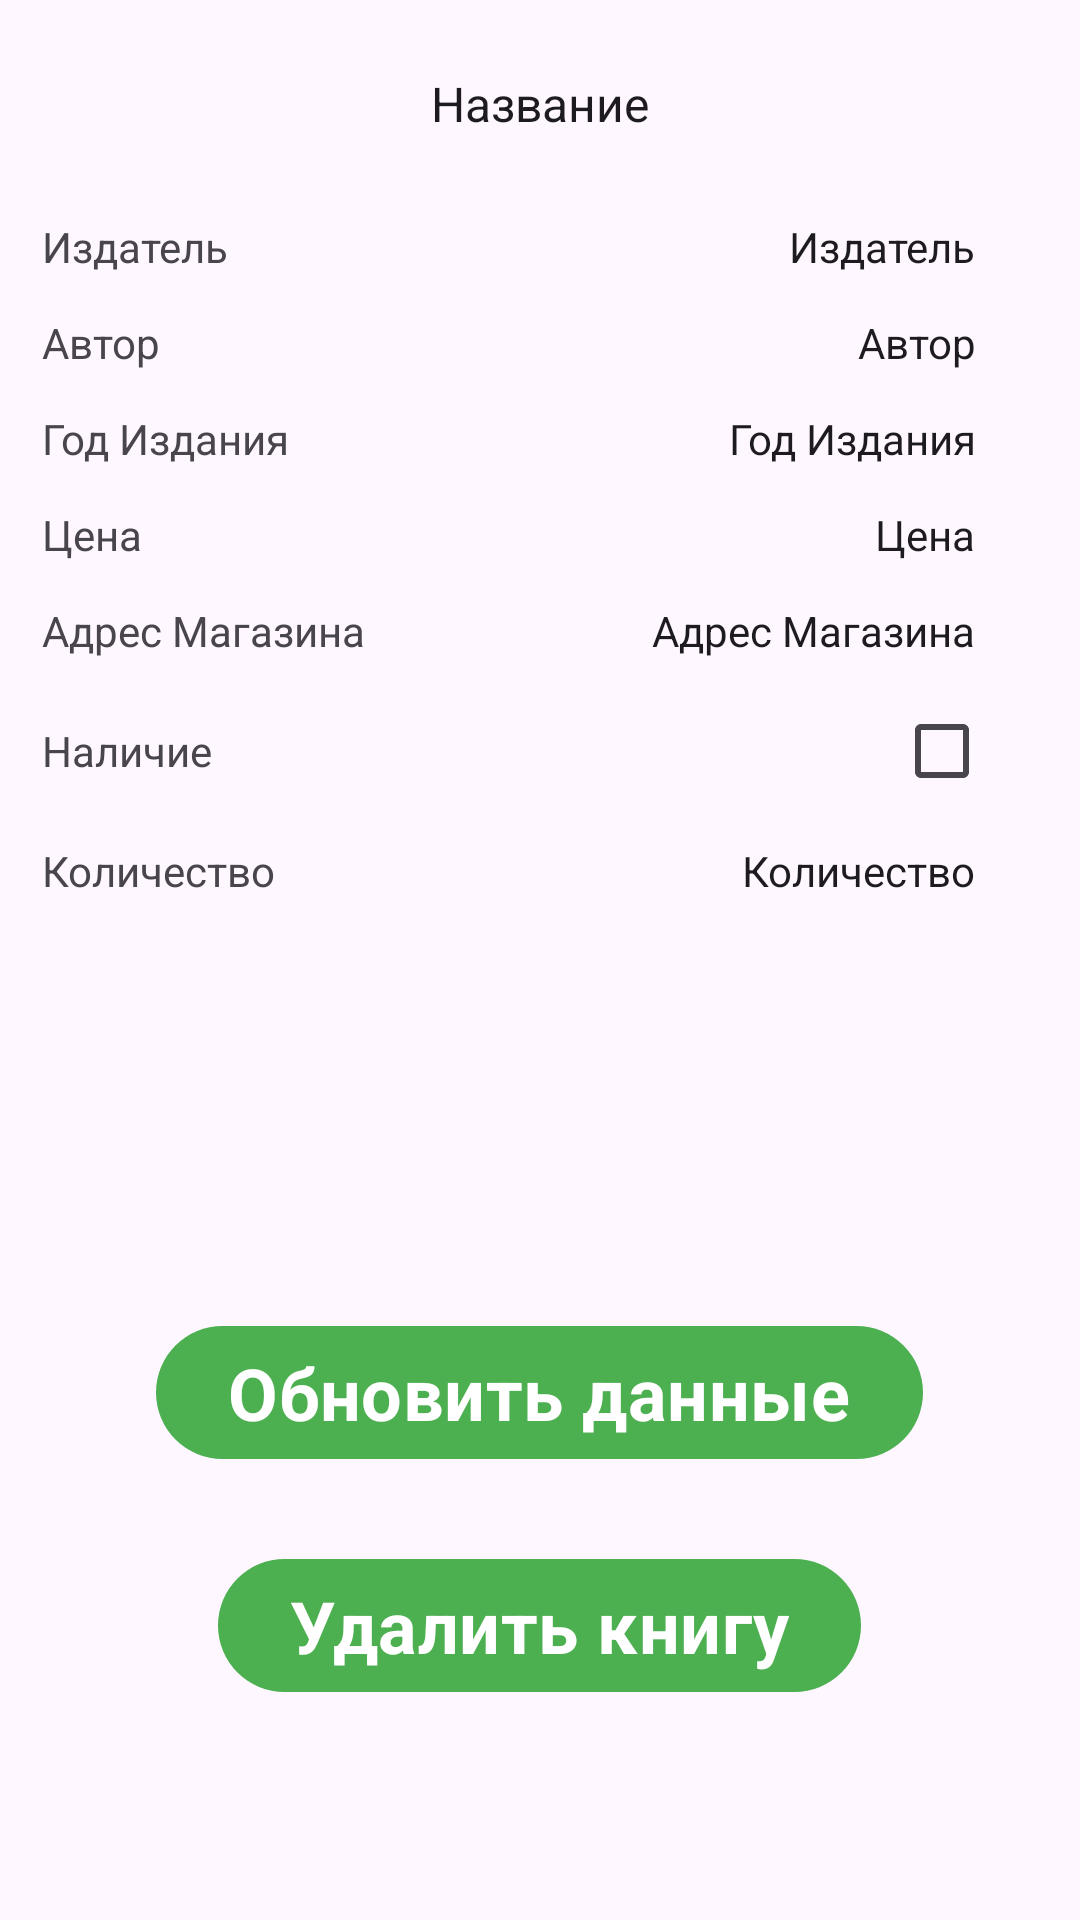

Produce the Android XML layout that renders to this screen, including the resource entries it uses.
<!-- AndroidManifest.xml: application theme Theme.TestDataBase -->
<!-- res/layout/activity_full_book.xml -->
<?xml version="1.0" encoding="utf-8"?>
<androidx.constraintlayout.widget.ConstraintLayout xmlns:android="http://schemas.android.com/apk/res/android"
    xmlns:app="http://schemas.android.com/apk/res-auto"
    xmlns:tools="http://schemas.android.com/tools"
    android:layout_width="match_parent"
    android:layout_height="match_parent"
    tools:context=".FullBookActivity">

    <TextView
        android:id="@+id/fullNameTextView"
        android:layout_width="0dp"
        android:layout_height="37dp"
        android:layout_marginTop="16dp"
        android:gravity="center"
        android:text="@string/nameTextView"
        android:textAppearance="@style/TextAppearance.AppCompat.Body1"
        android:textSize="16sp"
        app:layout_constraintEnd_toEndOf="parent"
        app:layout_constraintHorizontal_bias="0.0"
        app:layout_constraintStart_toStartOf="parent"
        app:layout_constraintTop_toTopOf="parent" />

    <TableLayout
        android:id="@+id/tableLayout2"
        android:layout_width="331dp"
        android:layout_height="341dp"
        android:layout_marginTop="12dp"
        app:layout_constraintBottom_toBottomOf="parent"
        app:layout_constraintEnd_toEndOf="parent"
        app:layout_constraintHorizontal_bias="0.484"
        app:layout_constraintStart_toStartOf="parent"
        app:layout_constraintTop_toBottomOf="@+id/fullNameTextView"
        app:layout_constraintVertical_bias="0.006">

        <TableRow
            android:layout_width="289dp"
            android:layout_height="135dp">

            <TextView
                android:id="@+id/publisherNameTextView"
                android:layout_width="match_parent"
                android:layout_height="32dp"
                android:gravity="center|left"
                android:text="@string/publisherOnCreateText" />

            <TextView
                android:id="@+id/publisherNameTextViewChosen"
                android:layout_width="190dp"
                android:layout_height="match_parent"
                android:gravity="center|end"
                android:text="@string/publisherOnCreateText"
                android:textAppearance="@style/TextAppearance.AppCompat.Body1" />

            <EditText
                android:id="@+id/publisherEditText"
                android:layout_width="210dp"
                android:layout_height="match_parent"
                android:ems="10"
                android:gravity="center|end"
                android:inputType="textPersonName"
                android:scrollbarSize="2dp"
                android:textSize="11sp"
                android:visibility="gone" />

        </TableRow>

        <TableRow
            android:layout_width="match_parent"
            android:layout_height="match_parent">

            <TextView
                android:id="@+id/authorTextView"
                android:layout_width="104dp"
                android:layout_height="32dp"
                android:gravity="center|left"
                android:text="@string/authorOnCreateText" />

            <TextView
                android:id="@+id/authorTextViewChosen"
                android:layout_width="179dp"
                android:layout_height="match_parent"
                android:gravity="center|end"
                android:text="@string/authorOnCreateText"
                android:textAppearance="@style/TextAppearance.AppCompat.Body1" />

            <EditText
                android:id="@+id/authorEditText"
                android:layout_width="210dp"
                android:layout_height="match_parent"
                android:ems="10"
                android:gravity="center|end"
                android:inputType="textPersonName"
                android:scrollbarSize="2dp"
                android:textSize="11sp"
                android:visibility="gone" />
        </TableRow>

        <TableRow
            android:layout_width="match_parent"
            android:layout_height="match_parent">

            <TextView
                android:id="@+id/yearTextView"
                android:layout_width="104dp"
                android:layout_height="32dp"
                android:gravity="center|left"
                android:text="@string/yearOnCreateText" />

            <TextView
                android:id="@+id/yearTextViewChosen"
                android:layout_width="164dp"
                android:layout_height="match_parent"
                android:gravity="center|end"
                android:text="@string/yearOnCreateText"
                android:textAppearance="@style/TextAppearance.AppCompat.Body1" />

            <EditText
                android:id="@+id/yearEditText"
                android:layout_width="210dp"
                android:layout_height="match_parent"
                android:ems="10"
                android:gravity="center|end"
                android:inputType="textPersonName"
                android:scrollbarSize="2dp"
                android:textSize="11sp"
                android:visibility="gone" />

        </TableRow>

        <TableRow
            android:layout_width="match_parent"
            android:layout_height="match_parent">

            <TextView
                android:id="@+id/priceTextView"
                android:layout_width="104dp"
                android:layout_height="32dp"
                android:gravity="center|left"
                android:text="@string/priceOnCreateText" />

            <TextView
                android:id="@+id/priceTextViewChosen"
                android:layout_width="171dp"
                android:layout_height="match_parent"
                android:gravity="center|end"
                android:text="@string/priceOnCreateText"
                android:textAppearance="@style/TextAppearance.AppCompat.Body1" />

            <EditText
                android:id="@+id/priceEditText"
                android:layout_width="210dp"
                android:layout_height="match_parent"
                android:ems="10"
                android:gravity="center|end"
                android:inputType="textPersonName"
                android:scrollbarSize="2dp"
                android:textSize="11sp"
                android:visibility="gone" />

        </TableRow>

        <TableRow
            android:layout_width="match_parent"
            android:layout_height="match_parent">

            <TextView
                android:id="@+id/addressTextView"
                android:layout_width="121dp"
                android:layout_height="32dp"
                android:gravity="center|left"
                android:text="@string/addressOnCreateText" />

            <TextView
                android:id="@+id/addressTextViewChosen"
                android:layout_width="159dp"
                android:layout_height="match_parent"
                android:gravity="center|end"
                android:text="@string/addressOnCreateText"
                android:textAppearance="@style/TextAppearance.AppCompat.Body1" />

            <EditText
                android:id="@+id/addressEditText"
                android:layout_width="210dp"
                android:layout_height="match_parent"
                android:ems="10"
                android:gravity="center|end"
                android:inputType="textPersonName"
                android:scrollbarSize="2dp"
                android:textSize="11sp"
                android:visibility="gone" />

        </TableRow>

        <TableRow
            android:layout_width="match_parent"
            android:layout_height="match_parent">

            <TextView
                android:id="@+id/availableTextView"
                android:layout_width="117dp"
                android:layout_height="match_parent"
                android:gravity="center|left"
                android:text="@string/availableOnCreateText" />

            <EditText
                android:id="@+id/availableEditText"
                android:layout_width="210dp"
                android:layout_height="match_parent"
                android:ems="10"
                android:gravity="center|end"
                android:inputType="textPersonName"
                android:scrollbarSize="2dp"
                android:textSize="11sp"
                android:visibility="gone" />

            <CheckBox
                android:id="@+id/availableCheckBox"
                android:layout_width="211dp"
                android:layout_height="wrap_content"
                android:layout_gravity="right"
                android:clickable="false" />

        </TableRow>

        <TableRow
            android:layout_width="match_parent"
            android:layout_height="match_parent">

            <TextView
                android:id="@+id/amountNumTextView"
                android:layout_width="104dp"
                android:layout_height="32dp"
                android:gravity="center|left"
                android:text="@string/amountOnCreateText" />

            <TextView
                android:id="@+id/amountNumTextViewChosen"
                android:layout_width="wrap_content"
                android:layout_height="match_parent"
                android:gravity="center|end"
                android:text="@string/amountOnCreateText"
                android:textAppearance="@style/TextAppearance.AppCompat.Body1" />

            <EditText
                android:id="@+id/amountNumEditText"
                android:layout_width="210dp"
                android:layout_height="match_parent"
                android:ems="10"
                android:gravity="center|end"
                android:inputType="textPersonName"
                android:scrollbarSize="2dp"
                android:textSize="11sp"
                android:visibility="gone" />

        </TableRow>

    </TableLayout>

    <com.google.android.material.button.MaterialButton
        android:id="@+id/updateButton"
        android:layout_width="wrap_content"
        android:layout_height="wrap_content"
        android:onClick="updateData"
        android:text="@string/updateButtonOnUpdate"
        android:textColor="@android:color/background_light"
        android:textSize="24sp"
        android:textStyle="bold"
        app:layout_constraintBottom_toBottomOf="parent"
        app:layout_constraintEnd_toEndOf="parent"
        app:layout_constraintHorizontal_bias="0.498"
        app:layout_constraintStart_toStartOf="parent"
        app:layout_constraintTop_toBottomOf="@+id/tableLayout2"
        app:layout_constraintVertical_bias="0.17" />

    <com.google.android.material.button.MaterialButton
        android:id="@+id/deleteButton"
        android:layout_width="wrap_content"
        android:layout_height="wrap_content"
        android:onClick="deleteBook"
        android:text="@string/deleteButtonOnUpdate"
        android:textColor="@android:color/background_light"
        android:textSize="24sp"
        android:textStyle="bold"
        app:layout_constraintBottom_toBottomOf="parent"
        app:layout_constraintEnd_toEndOf="parent"
        app:layout_constraintHorizontal_bias="0.498"
        app:layout_constraintStart_toStartOf="parent"
        app:layout_constraintTop_toBottomOf="@+id/updateButton"
        app:layout_constraintVertical_bias="0.261" />

</androidx.constraintlayout.widget.ConstraintLayout>
<!-- resources referenced by this layout -->
<resources>
  <string name="addressOnCreateText">Адрес Магазина</string>
  <string name="amountOnCreateText">Количество</string>
  <string name="authorOnCreateText">Автор</string>
  <string name="availableOnCreateText">Наличие</string>
  <string name="deleteButtonOnUpdate">Удалить книгу</string>
  <string name="nameTextView">Название</string>
  <string name="priceOnCreateText">Цена</string>
  <string name="publisherOnCreateText">Издатель</string>
  <string name="updateButtonOnUpdate">Обновить данные</string>
  <string name="yearOnCreateText">Год Издания</string>
  <style name="Theme.TestDataBase" parent="Theme.Material3.DayNight">
          
          <item name="colorPrimary">#4CAF50</item>
          <item name="colorPrimaryVariant">@color/purple_700</item>
          <item name="colorOnPrimary">@color/white</item>
          
          <item name="colorSecondary">@color/teal_200</item>
          <item name="colorSecondaryVariant">@color/teal_700</item>
          <item name="colorOnSecondary">@color/black</item>
          
          <item name="android:statusBarColor" tools:targetApi="l">#128F17</item>
          
          <item name="android:fontFamily">sans-serif</item>
      </style>
  <color name="purple_700">#FF3700B3</color>
  <color name="white">#FFFFFFFF</color>
  <color name="teal_200">#FF03DAC5</color>
  <color name="teal_700">#FF018786</color>
  <color name="black">#FF000000</color>
</resources>
